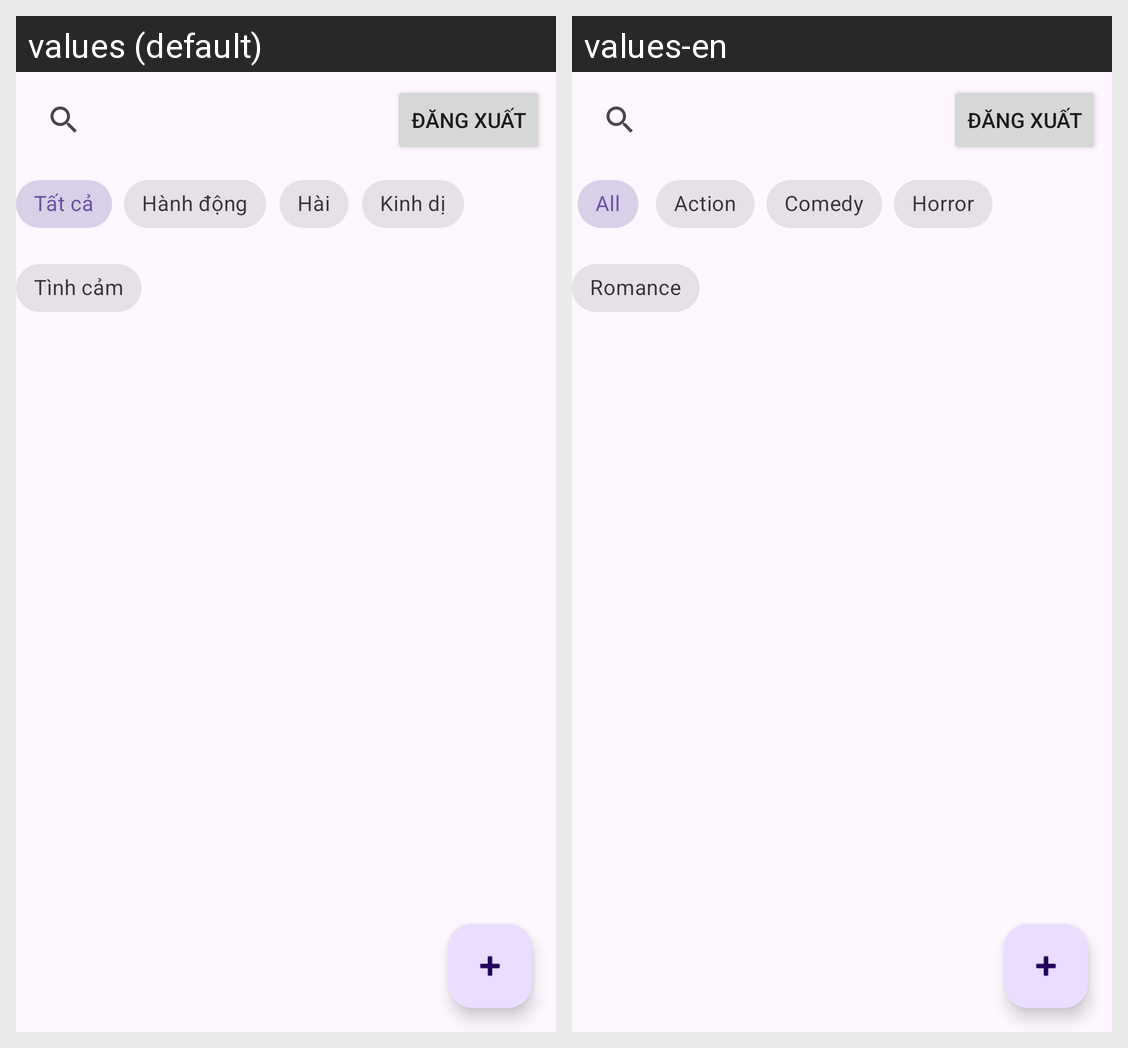

Strings drawn on this Android screen and how each of the app's shown locales translates them:
Android screen res/layout/activity_home.xml rendered under 2 locales, left to right: values (default), values-en. Device: Nexus 5 (rendered at 1080×1920; each locale shown at half size, 540×960, under a caption strip naming it); theme Theme.Quanlyphimdienanh.
Strings drawn on this screen, with the default value and each locale's value (text and hints the layout hard-codes, and strings that could not be matched under every locale, appear in the picture but are not listed):

all_movies
  values: Tất cả
  values-en: All

action
  values: Hành động
  values-en: Action

comedy
  values: Hài
  values-en: Comedy

horror
  values: Kinh dị
  values-en: Horror

romance
  values: Tình cảm
  values-en: Romance
